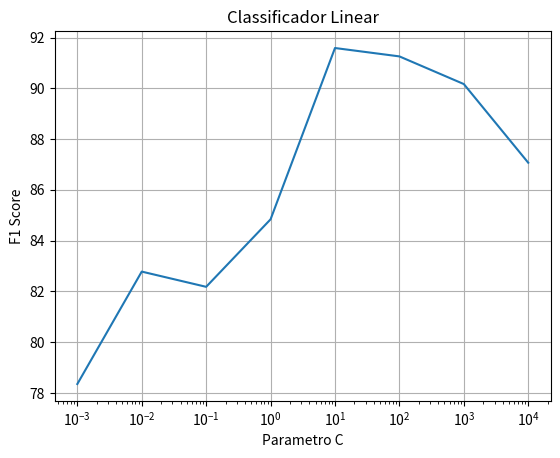

Source code (Python):
import numpy as np
import matplotlib.pyplot as plt

t = np.arange(0.01, 20.0, 0.01)
c = [0.001, 0.01, 0.1, 1, 10, 100, 1000, 10000]
f1 = [78.35, 82.78, 82.18, 84.84, 91.59, 91.26, 90.17, 87.07]

# log x axis
plt.semilogx(c, f1)
plt.title('Classificador Linear')
plt.xlabel('Parametro C')
plt.ylabel('F1 Score')
plt.grid(True)
plt.show()